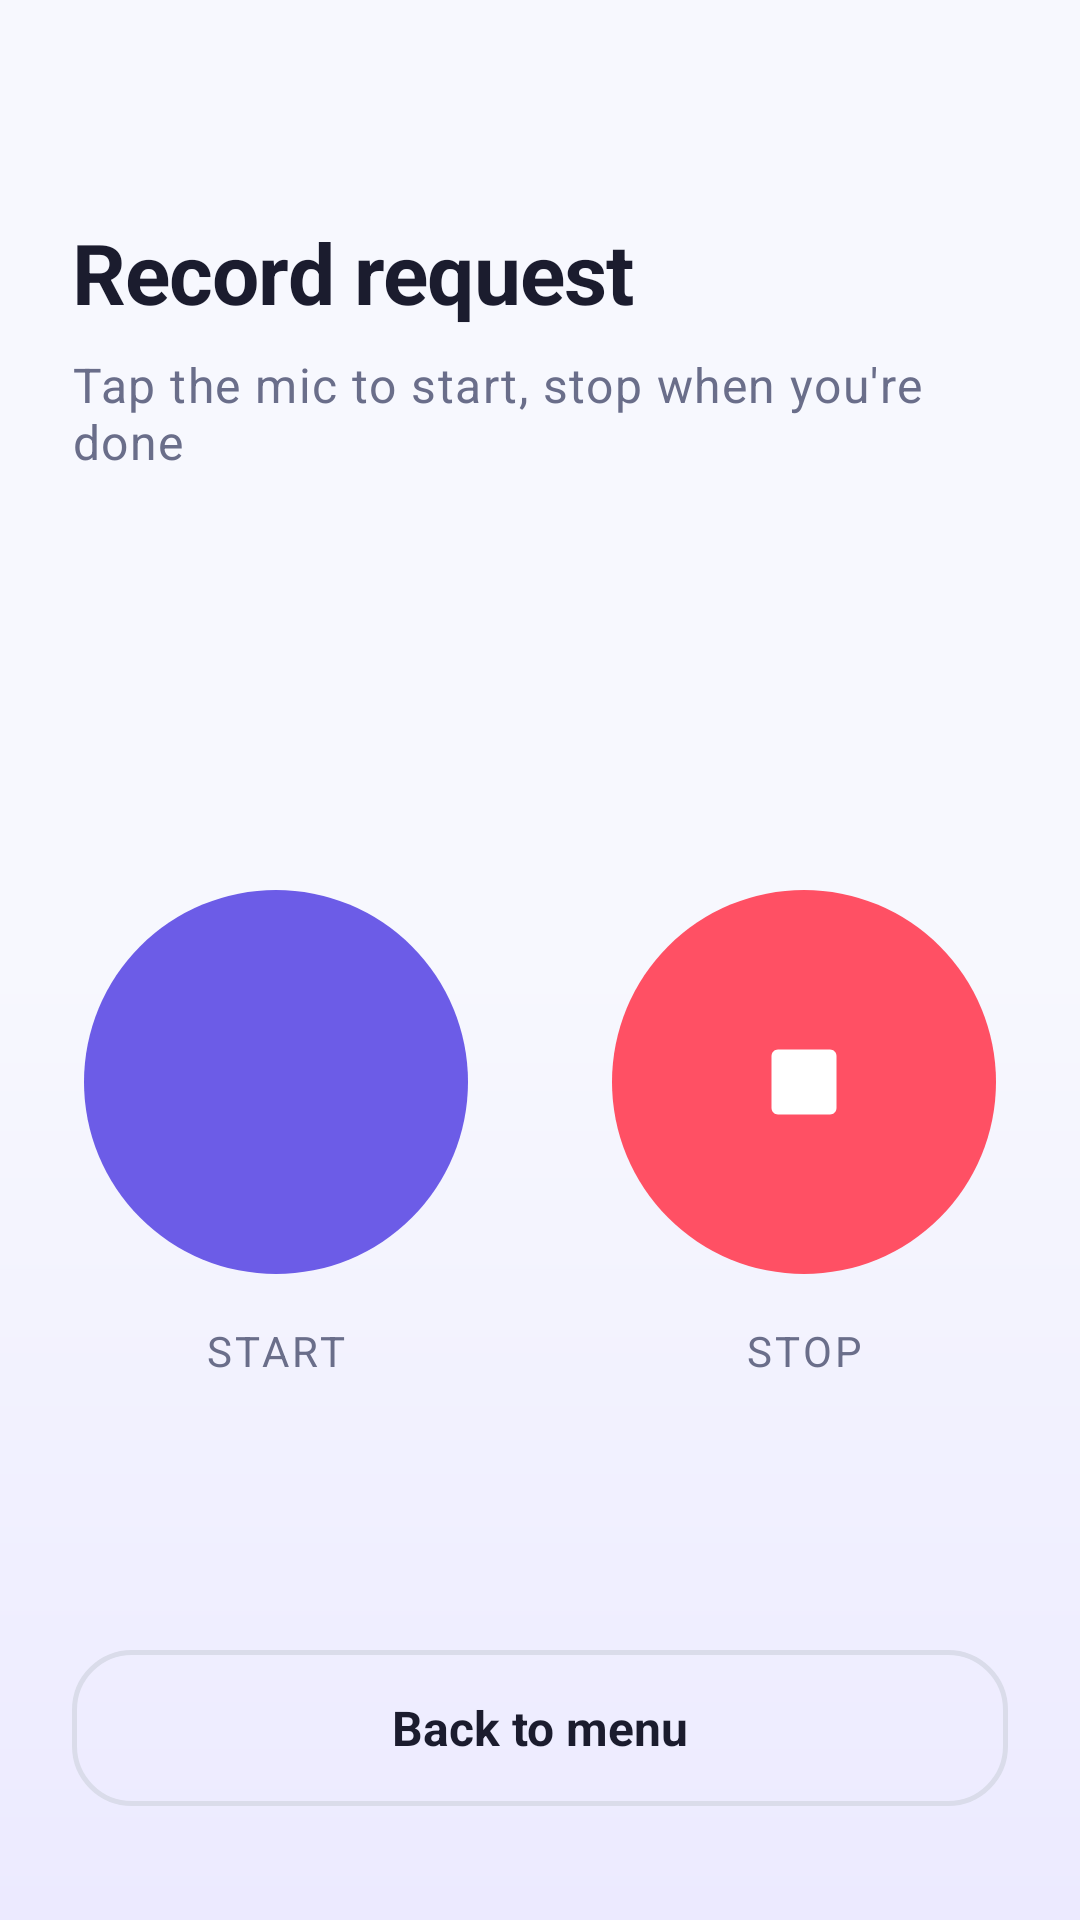

Reconstruct the res/layout file that produces this screen, plus the resources it refers to.
<!-- AndroidManifest.xml: application theme Theme.SLAM_HRI_Mobile_Application -->
<!-- res/layout/activity_speech_request.xml -->
<?xml version="1.0" encoding="utf-8"?>
<androidx.constraintlayout.widget.ConstraintLayout xmlns:android="http://schemas.android.com/apk/res/android"
    xmlns:app="http://schemas.android.com/apk/res-auto"
    xmlns:tools="http://schemas.android.com/tools"
    android:layout_width="match_parent"
    android:layout_height="match_parent"
    android:padding="@dimen/screen_padding"
    tools:context=".SpeechRequest">

    <TextView
        android:id="@+id/textView4"
        android:layout_width="wrap_content"
        android:layout_height="wrap_content"
        android:layout_marginTop="48dp"
        android:text="@string/speech_title"
        android:textAppearance="@style/TextAppearance.App.Title"
        app:layout_constraintStart_toStartOf="parent"
        app:layout_constraintTop_toTopOf="parent" />

    <TextView
        android:id="@+id/speechSubtitle"
        android:layout_width="0dp"
        android:layout_height="wrap_content"
        android:layout_marginTop="@dimen/space_s"
        android:text="@string/speech_subtitle"
        android:textAppearance="@style/TextAppearance.App.Subtitle"
        app:layout_constraintEnd_toEndOf="parent"
        app:layout_constraintStart_toStartOf="parent"
        app:layout_constraintTop_toBottomOf="@+id/textView4" />

    <androidx.constraintlayout.widget.Guideline
        android:id="@+id/centerGuide"
        android:layout_width="wrap_content"
        android:layout_height="wrap_content"
        android:orientation="vertical"
        app:layout_constraintGuide_percent="0.5" />

    <View
        android:id="@+id/pulseRing1"
        android:layout_width="@dimen/icon_button_size"
        android:layout_height="@dimen/icon_button_size"
        android:background="@drawable/bg_pulse_ring"
        android:importantForAccessibility="no"
        android:visibility="gone"
        app:layout_constraintBottom_toBottomOf="@+id/imageView"
        app:layout_constraintEnd_toEndOf="@+id/imageView"
        app:layout_constraintStart_toStartOf="@+id/imageView"
        app:layout_constraintTop_toTopOf="@+id/imageView" />

    <View
        android:id="@+id/pulseRing2"
        android:layout_width="@dimen/icon_button_size"
        android:layout_height="@dimen/icon_button_size"
        android:background="@drawable/bg_pulse_ring"
        android:importantForAccessibility="no"
        android:visibility="gone"
        app:layout_constraintBottom_toBottomOf="@+id/imageView"
        app:layout_constraintEnd_toEndOf="@+id/imageView"
        app:layout_constraintStart_toStartOf="@+id/imageView"
        app:layout_constraintTop_toTopOf="@+id/imageView" />

    <ImageView
        android:id="@+id/imageView"
        android:layout_width="@dimen/icon_button_size"
        android:layout_height="@dimen/icon_button_size"
        android:layout_marginEnd="@dimen/space_l"
        android:background="@drawable/bg_icon_brand"
        android:clickable="true"
        android:contentDescription="@string/cd_start_recording"
        android:focusable="true"
        android:padding="@dimen/icon_button_padding"
        android:scaleType="fitCenter"
        android:src="@drawable/ic_mic"
        app:tint="@color/on_brand"
        app:layout_constraintBottom_toBottomOf="parent"
        app:layout_constraintEnd_toStartOf="@+id/centerGuide"
        app:layout_constraintTop_toBottomOf="@+id/speechSubtitle"
        app:layout_constraintVertical_bias="0.42" />

    <TextView
        android:id="@+id/textView5"
        android:layout_width="wrap_content"
        android:layout_height="wrap_content"
        android:layout_marginTop="@dimen/space_m"
        android:text="@string/start_recording"
        android:textAppearance="@style/TextAppearance.App.Label"
        app:layout_constraintEnd_toEndOf="@+id/imageView"
        app:layout_constraintStart_toStartOf="@+id/imageView"
        app:layout_constraintTop_toBottomOf="@+id/imageView" />

    <ImageView
        android:id="@+id/imageView2"
        android:layout_width="@dimen/icon_button_size"
        android:layout_height="@dimen/icon_button_size"
        android:layout_marginStart="@dimen/space_l"
        android:background="@drawable/bg_icon_danger"
        android:clickable="true"
        android:contentDescription="@string/cd_stop_recording"
        android:focusable="true"
        android:padding="@dimen/icon_button_padding"
        android:scaleType="fitCenter"
        android:src="@drawable/ic_stop"
        app:tint="@color/white"
        app:layout_constraintBottom_toBottomOf="@+id/imageView"
        app:layout_constraintStart_toEndOf="@+id/centerGuide"
        app:layout_constraintTop_toTopOf="@+id/imageView" />

    <TextView
        android:id="@+id/textView6"
        android:layout_width="wrap_content"
        android:layout_height="wrap_content"
        android:layout_marginTop="@dimen/space_m"
        android:text="@string/stop_recording"
        android:textAppearance="@style/TextAppearance.App.Label"
        app:layout_constraintEnd_toEndOf="@+id/imageView2"
        app:layout_constraintStart_toStartOf="@+id/imageView2"
        app:layout_constraintTop_toBottomOf="@+id/imageView2" />

    <LinearLayout
        android:id="@+id/recordingStatus"
        android:layout_width="wrap_content"
        android:layout_height="wrap_content"
        android:layout_marginTop="@dimen/space_l"
        android:background="@drawable/bg_recording_pill"
        android:gravity="center_vertical"
        android:orientation="horizontal"
        android:paddingStart="@dimen/space_m"
        android:paddingTop="@dimen/space_s"
        android:paddingEnd="@dimen/space_m"
        android:paddingBottom="@dimen/space_s"
        android:visibility="gone"
        app:layout_constraintBottom_toTopOf="@+id/textView7"
        app:layout_constraintEnd_toEndOf="parent"
        app:layout_constraintStart_toStartOf="parent"
        app:layout_constraintTop_toBottomOf="@+id/textView5"
        app:layout_constraintVertical_bias="0.5">

        <View
            android:id="@+id/recordingDot"
            android:layout_width="12dp"
            android:layout_height="12dp"
            android:background="@drawable/bg_dot_recording" />

        <TextView
            android:id="@+id/recordingLabel"
            android:layout_width="wrap_content"
            android:layout_height="wrap_content"
            android:layout_marginStart="@dimen/space_s"
            android:text="@string/recording_status"
            android:textColor="@color/danger"
            android:textSize="16sp"
            android:textStyle="bold" />

        <TextView
            android:id="@+id/recordingTimer"
            android:layout_width="wrap_content"
            android:layout_height="wrap_content"
            android:layout_marginStart="@dimen/space_m"
            android:fontFamily="monospace"
            android:text="@string/recording_default_time"
            android:textColor="@color/text_primary"
            android:textSize="16sp"
            android:textStyle="bold" />
    </LinearLayout>

    <com.google.android.material.button.MaterialButton
        android:id="@+id/textView7"
        style="@style/Widget.App.Button.Outlined"
        android:layout_width="0dp"
        android:layout_height="wrap_content"
        android:layout_marginBottom="@dimen/space_s"
        android:text="@string/back_to_menu"
        app:icon="@drawable/ic_arrow_back"
        app:layout_constraintBottom_toBottomOf="parent"
        app:layout_constraintEnd_toEndOf="parent"
        app:layout_constraintStart_toStartOf="parent" />

</androidx.constraintlayout.widget.ConstraintLayout>
<!-- resources referenced by this layout -->
<resources>
  <color name="danger">#FF5064</color>
  <color name="on_brand">#FFFFFF</color>
  <color name="text_primary">#1B1C2E</color>
  <color name="white">#FFFFFFFF</color>
  <dimen name="icon_button_padding">38dp</dimen>
  <dimen name="icon_button_size">128dp</dimen>
  <dimen name="screen_padding">24dp</dimen>
  <dimen name="space_l">24dp</dimen>
  <dimen name="space_m">16dp</dimen>
  <dimen name="space_s">8dp</dimen>
  <!-- drawable bg_icon_brand (drawable) -->
  <?xml version="1.0" encoding="utf-8"?>
  <ripple xmlns:android="http://schemas.android.com/apk/res/android"
      android:color="#40FFFFFF">
      <item>
          <shape android:shape="oval">
              <solid android:color="@color/brand" />
          </shape>
      </item>
  </ripple>
  <!-- drawable bg_icon_danger (drawable) -->
  <?xml version="1.0" encoding="utf-8"?>
  <ripple xmlns:android="http://schemas.android.com/apk/res/android"
      android:color="#40FFFFFF">
      <item>
          <shape android:shape="oval">
              <solid android:color="@color/danger" />
          </shape>
      </item>
  </ripple>
  <!-- drawable bg_pulse_ring (drawable) -->
  <?xml version="1.0" encoding="utf-8"?>
  <shape xmlns:android="http://schemas.android.com/apk/res/android"
      android:shape="oval">
      <solid android:color="@android:color/transparent" />
      <stroke
          android:width="4dp"
          android:color="@color/danger" />
  </shape>
  <!-- drawable bg_recording_pill (drawable) -->
  <?xml version="1.0" encoding="utf-8"?>
  <shape xmlns:android="http://schemas.android.com/apk/res/android"
      android:shape="rectangle">
      <solid android:color="@color/danger_container" />
      <corners android:radius="100dp" />
      <stroke
          android:width="1dp"
          android:color="@color/danger" />
  </shape>
  <string name="back_to_menu">Back to menu</string>
  <string name="cd_start_recording">Start recording</string>
  <string name="cd_stop_recording">Stop recording</string>
  <string name="recording_default_time">00:00</string>
  <string name="recording_status">Recording</string>
  <string name="speech_subtitle">Tap the mic to start, stop when you\'re done</string>
  <string name="speech_title">Record request</string>
  <string name="start_recording">Start</string>
  <string name="stop_recording">Stop</string>
  <style name="TextAppearance.App.Label" parent="TextAppearance.MaterialComponents.Subtitle2">
          <item name="android:textColor">@color/text_secondary</item>
          <item name="android:textSize">@dimen/label_size</item>
          <item name="android:textAllCaps">true</item>
          <item name="android:letterSpacing">0.08</item>
      </style>
  <style name="TextAppearance.App.Subtitle" parent="TextAppearance.MaterialComponents.Body1">
          <item name="android:textColor">@color/text_secondary</item>
          <item name="android:textSize">@dimen/subtitle_size</item>
          <item name="android:lineSpacingMultiplier">1.15</item>
      </style>
  <style name="TextAppearance.App.Title" parent="TextAppearance.MaterialComponents.Headline5">
          <item name="android:textColor">@color/text_primary</item>
          <item name="android:textStyle">bold</item>
          <item name="android:textSize">@dimen/title_size</item>
          <item name="android:letterSpacing">-0.01</item>
      </style>
  <color name="brand">#6C5CE7</color>
  <color name="danger_container">#FFE0E4</color>
  <color name="text_secondary">#6A6E8A</color>
  <dimen name="label_size">14sp</dimen>
  <dimen name="subtitle_size">16sp</dimen>
  <dimen name="title_size">28sp</dimen>
  <dimen name="button_height">64dp</dimen>
  <color name="outline">#DADCEA</color>
  <dimen name="button_corner">20dp</dimen>
  <color name="brand_dark">#4B3FCB</color>
  <color name="accent">#00BFA6</color>
  <color name="surface">#FFFFFF</color>
  <color name="grad_bottom">#F7F8FE</color>
  <color name="grad_top">#ECEAFF</color>
</resources>
